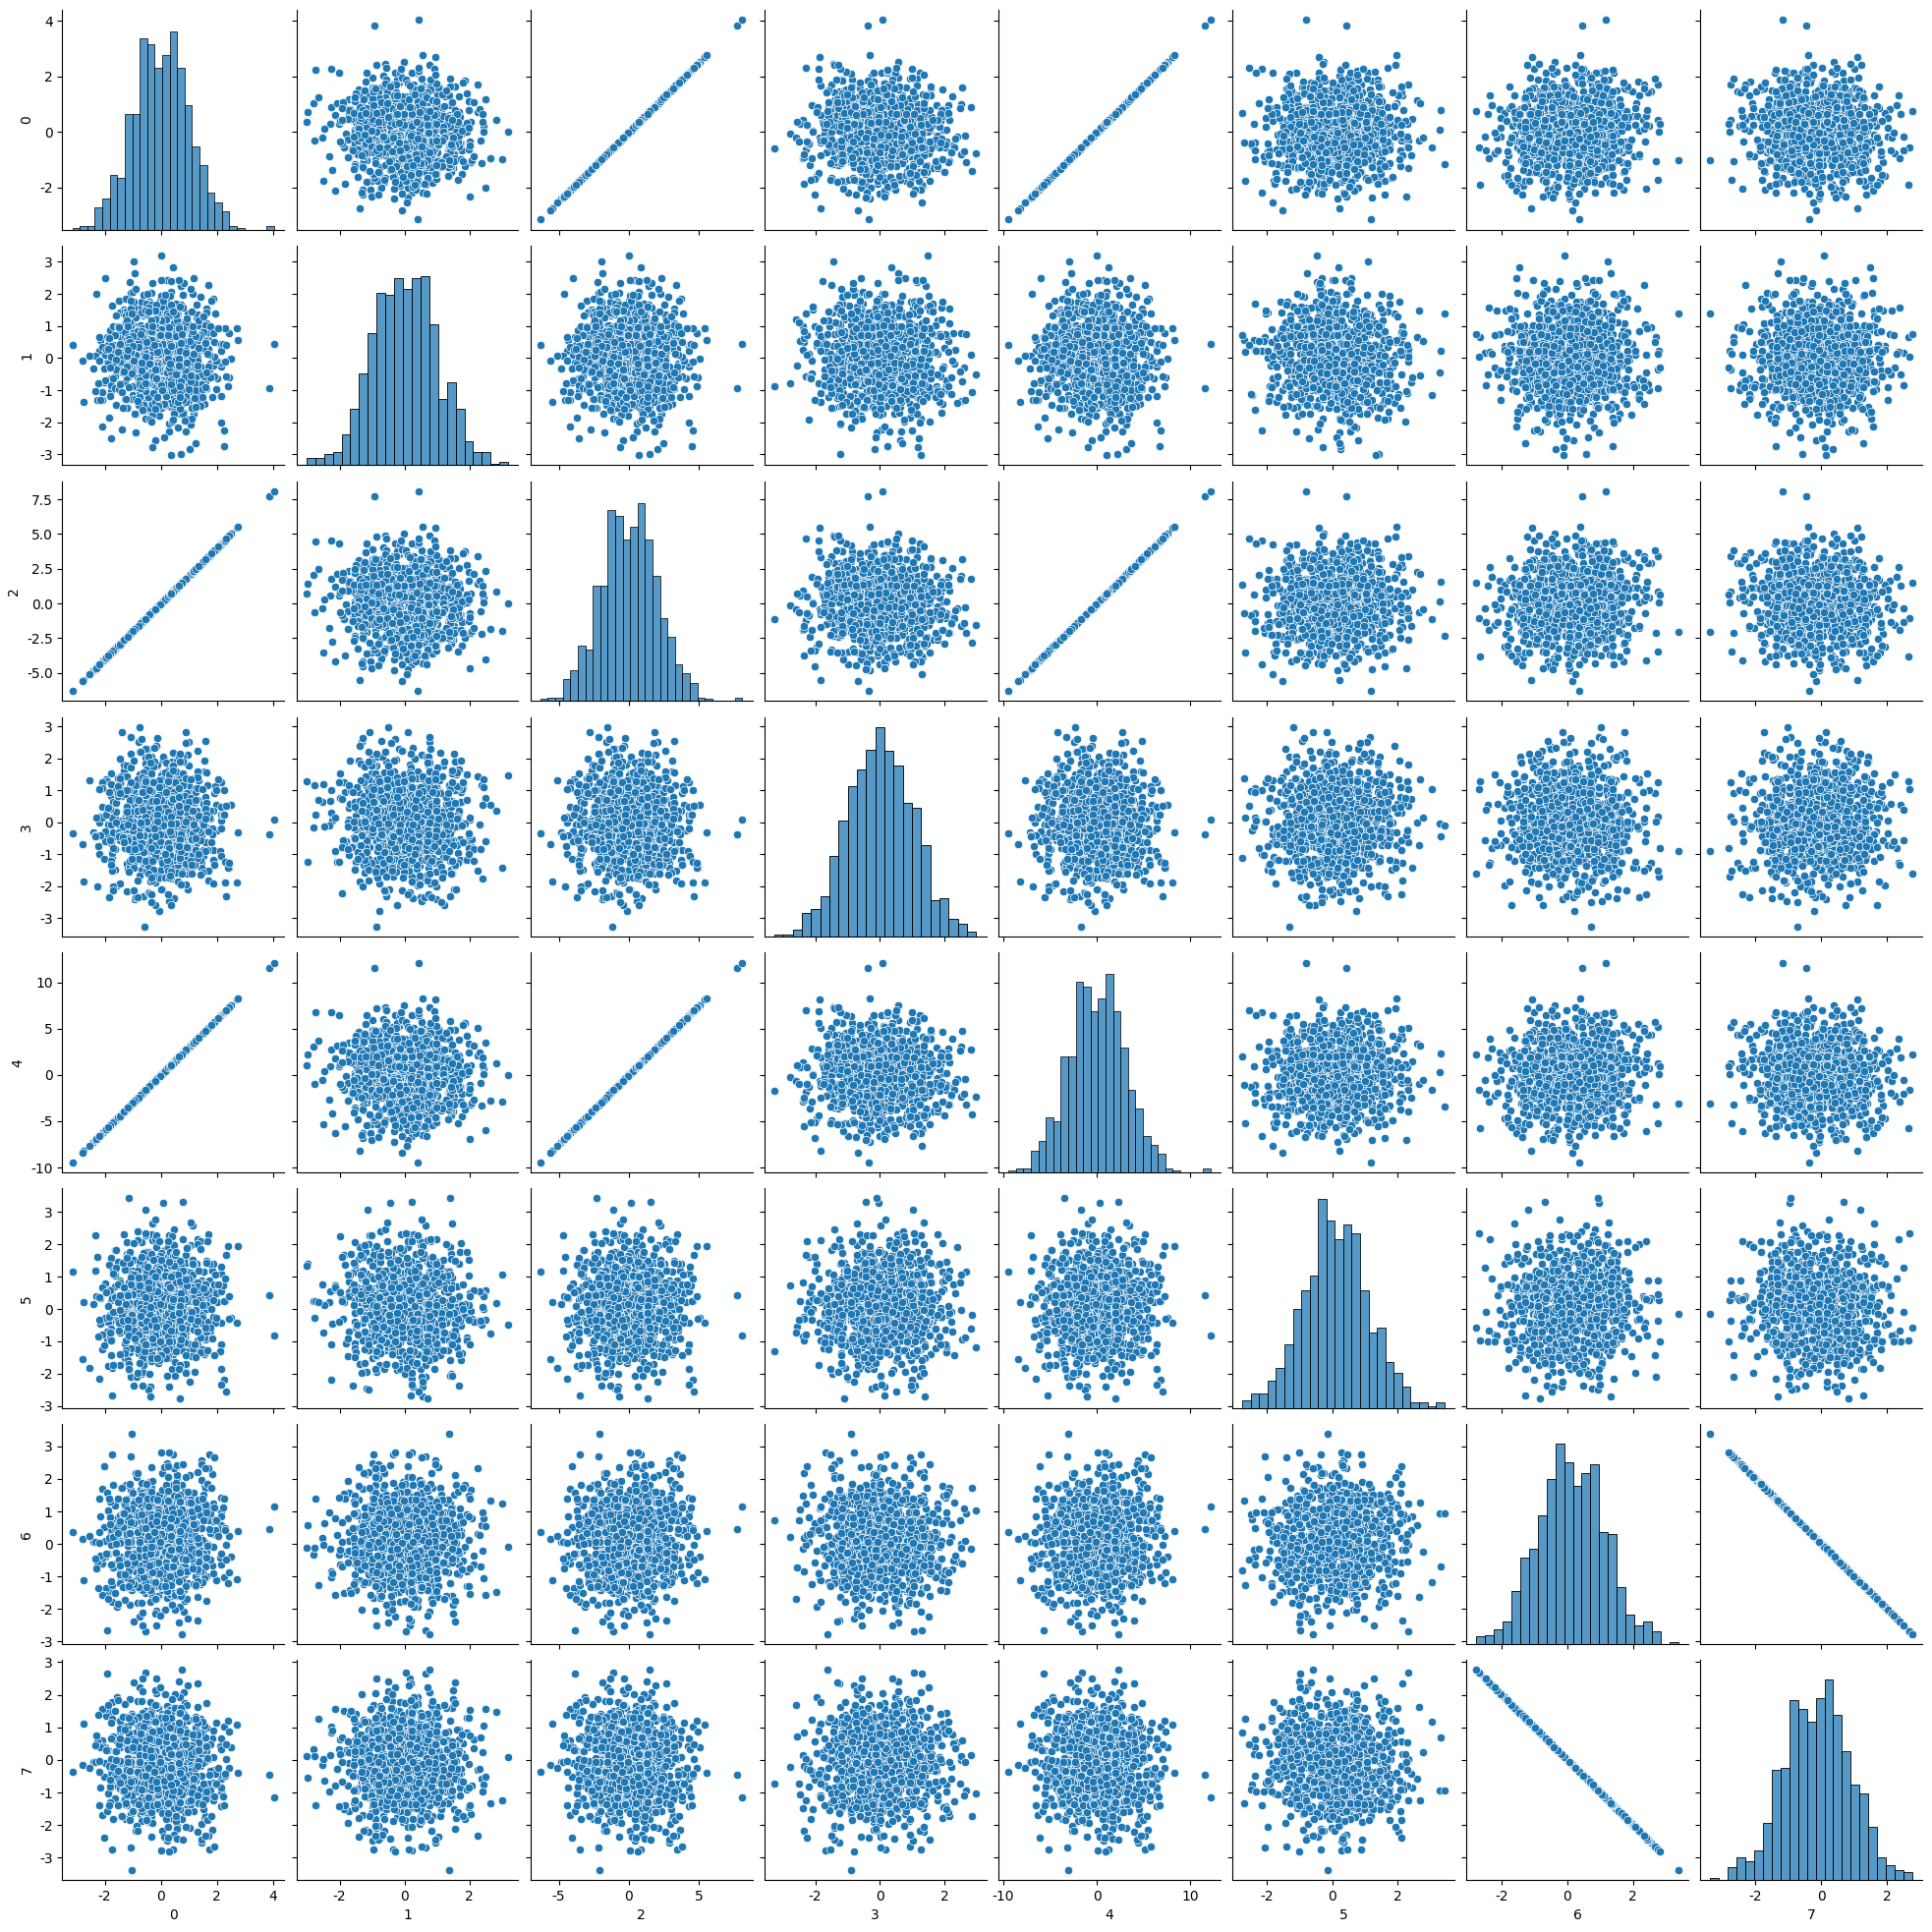
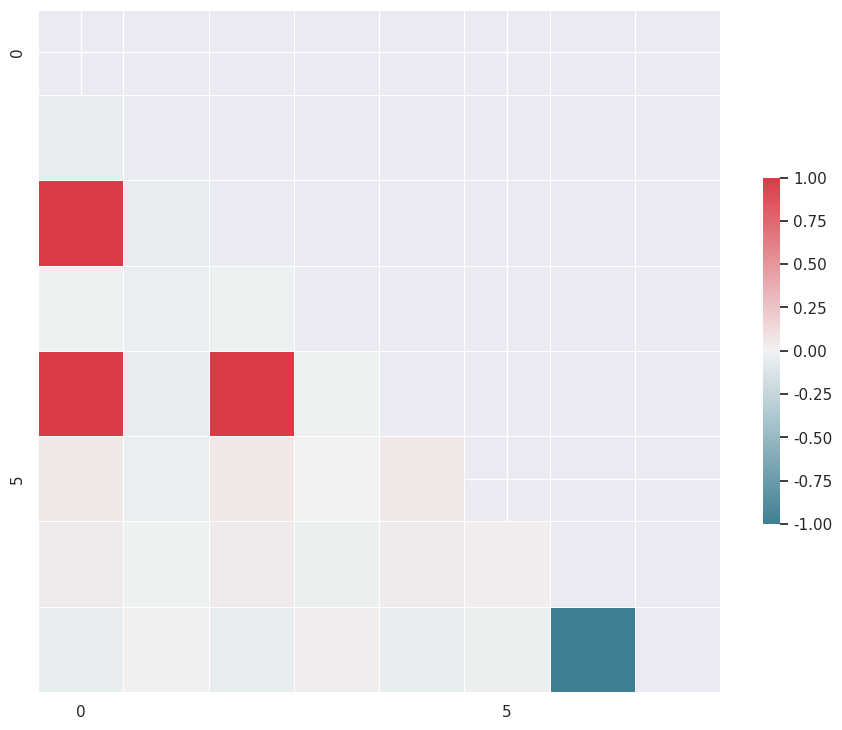

Reproduce these figures in Python, in order.
import seaborn as sns
import numpy as np
import matplotlib.pyplot as plt
import pandas as pd
import scipy.stats as stats
from scipy.stats import multivariate_normal

n = 1000
x1 = stats.norm(0, 1).rvs(n)
x2 = stats.norm(0, 1).rvs(n)
x3 = 2 * x1
x4 = stats.norm(0, 1).rvs(n)
x5 = 3 * x1
x6 = stats.norm(0.1).rvs(n)
x7 = stats.norm(0.1).rvs(n)
x8 = -x7
X = np.stack((x1, x2, x3, x4, x5, x6, x7, x8), 1)

df = pd.DataFrame(X)
sns.pairplot(df)  # , kind="reg"
plt.show()

sns.set(style="darkgrid")

corr = df.corr()

# Generate a mask for the upper triangle
mask = np.zeros_like(corr, dtype=np.bool_)
mask[np.triu_indices_from(mask)] = True

# Set up the matplotlib figure
f, ax = plt.subplots(figsize=(11, 9))

# Generate a custom diverging colormap
cmap = sns.diverging_palette(220, 10, as_cmap=True)

# Draw the heatmap with the mask and correct aspect ratio
sns.heatmap(
    corr,
    mask=mask,
    cmap=cmap,
    vmin=-1,
    vmax=1,
    square=True,
    xticklabels=5,
    yticklabels=5,
    linewidths=0.5,
    cbar_kws={"shrink": 0.5},
    ax=ax,
)
plt.show()
corr
